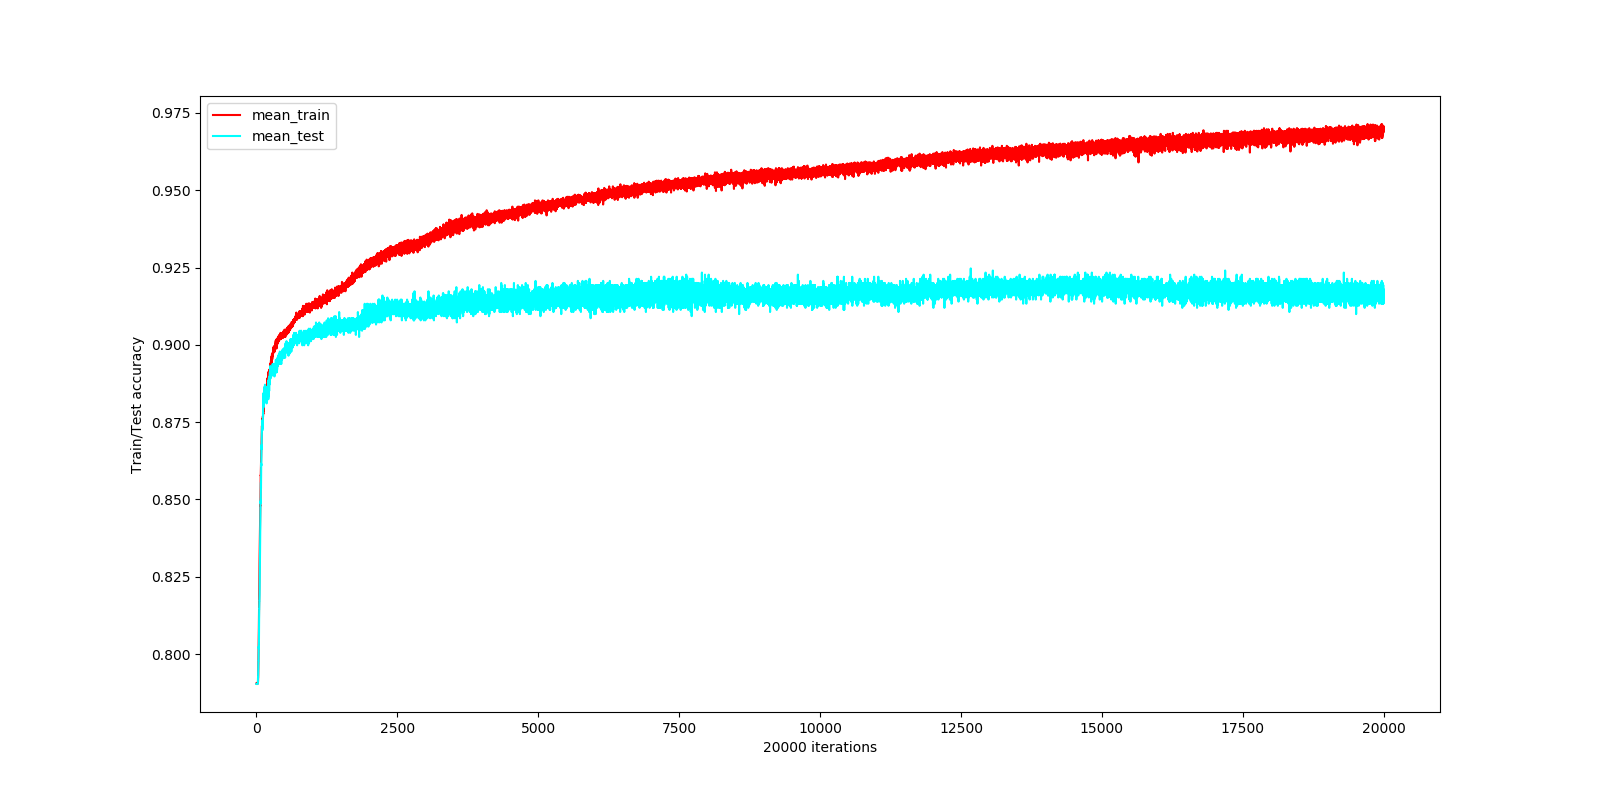

Source data for this figure (header and first rows):
iter, tr-acc, te-acc
0, 0.7905, 0.7903
1, 0.7903, 0.7903
2, 0.7903, 0.7903
3, 0.7903, 0.7903
4, 0.7903, 0.7903
5, 0.7903, 0.7903
6, 0.7903, 0.7903
7, 0.7903, 0.7903
8, 0.7903, 0.7903
9, 0.7903, 0.7903
10, 0.7903, 0.7903
11, 0.7903, 0.7903
12, 0.7903, 0.7903
13, 0.7903, 0.7903
14, 0.7903, 0.7903
15, 0.7903, 0.7903
16, 0.7903, 0.7903
17, 0.7903, 0.7903
18, 0.7903, 0.7903
19, 0.7903, 0.7903
20, 0.7903, 0.7903
21, 0.7905, 0.7903
22, 0.7907, 0.7903
23, 0.7907, 0.7903
24, 0.7907, 0.7903
25, 0.7908, 0.7903
26, 0.7908, 0.7903
27, 0.7908, 0.7903
28, 0.7913, 0.7924
29, 0.7913, 0.7924
30, 0.7912, 0.7924
31, 0.7917, 0.7924
32, 0.7923, 0.793
33, 0.7932, 0.7944
34, 0.7944, 0.7957
35, 0.7952, 0.7971
36, 0.796, 0.7971
37, 0.7982, 0.7977
38, 0.7994, 0.7977
39, 0.8004, 0.7991
40, 0.8007, 0.8011
41, 0.8028, 0.8011
42, 0.8038, 0.8025
43, 0.8064, 0.8018
44, 0.8078, 0.8025
45, 0.8106, 0.8038
46, 0.8113, 0.8045
47, 0.8137, 0.8085
48, 0.8152, 0.8098
49, 0.8169, 0.8132
50, 0.8192, 0.8146
51, 0.8214, 0.8146
52, 0.8243, 0.8166
53, 0.8263, 0.8172
54, 0.8274, 0.8172
55, 0.8283, 0.8172
56, 0.8295, 0.8179
57, 0.831, 0.8186
58, 0.8323, 0.8193
59, 0.8335, 0.8213
... 19,940 more rows
